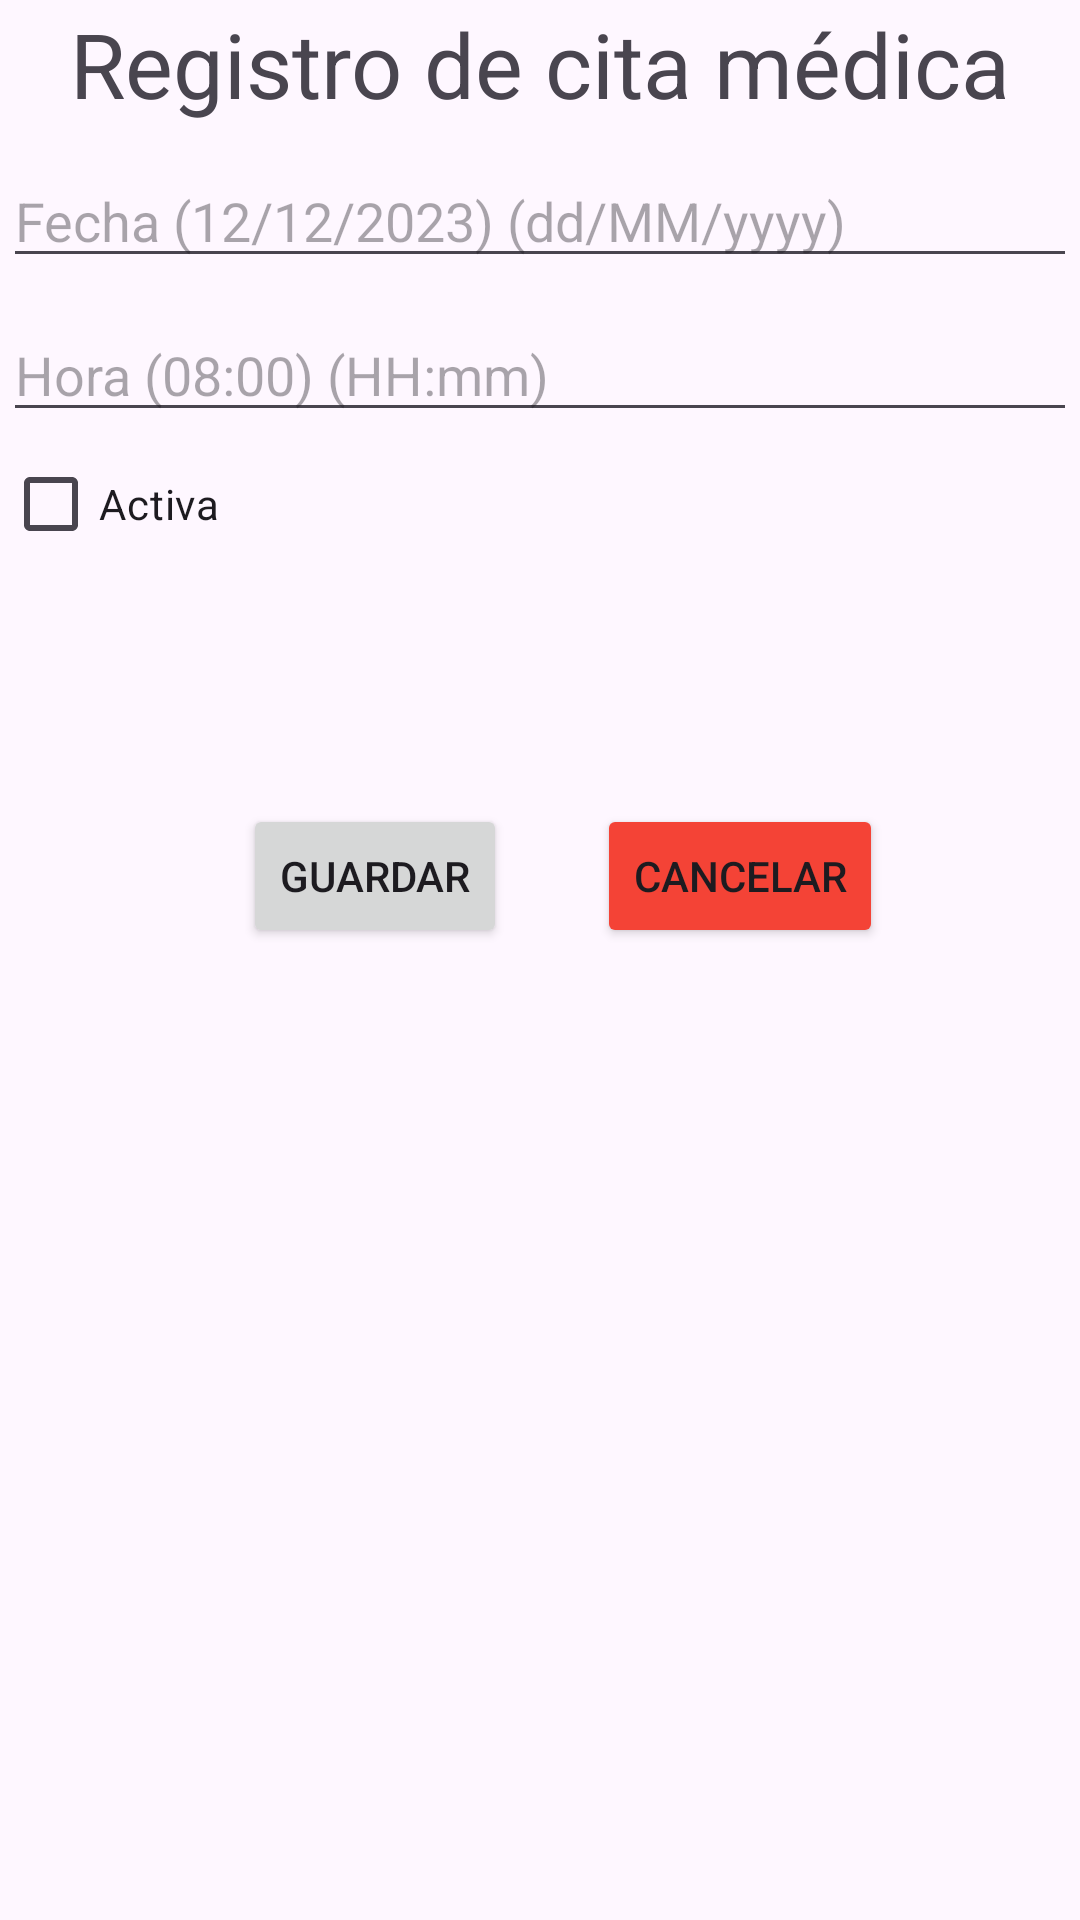

Layout XML and referenced resources for this Android screen:
<!-- AndroidManifest.xml: application theme Theme.IDoctor1 -->
<!-- res/layout/activity_professional_add_appointment.xml -->
<?xml version="1.0" encoding="utf-8"?>
<androidx.constraintlayout.widget.ConstraintLayout xmlns:android="http://schemas.android.com/apk/res/android"
    xmlns:app="http://schemas.android.com/apk/res-auto"
    xmlns:tools="http://schemas.android.com/tools"
    android:layout_width="match_parent"
    android:layout_height="match_parent"
    tools:context=".activities.ProfessionalAddAppointment">

    <LinearLayout
        android:id="@+id/linearLayout3"
        android:layout_width="0dp"
        android:layout_height="0dp"
        android:layout_marginStart="1dp"
        android:layout_marginTop="1dp"
        android:layout_marginEnd="1dp"
        android:layout_marginBottom="1dp"
        android:orientation="vertical"
        app:layout_constraintBottom_toBottomOf="parent"
        app:layout_constraintEnd_toEndOf="parent"
        app:layout_constraintStart_toStartOf="parent"
        app:layout_constraintTop_toTopOf="parent">


        <TextView
            android:id="@+id/tvPatientRegister"
            android:layout_width="match_parent"
            android:layout_height="wrap_content"
            android:textSize="30sp"
            android:gravity="center"
            android:text="Registro de cita médica" />

        <EditText
            android:id="@+id/etDate"
            android:layout_width="match_parent"
            android:layout_height="wrap_content"
            android:layout_marginTop="10dp"
            android:ems="10"
            android:hint="Fecha (12/12/2023) (dd/MM/yyyy)"
            android:inputType="text" />




        <EditText
            android:id="@+id/etTime"
            android:layout_width="match_parent"
            android:layout_height="wrap_content"
            android:layout_marginTop="10dp"
            android:ems="10"
            android:hint="Hora (08:00) (HH:mm)"
            android:inputType="text" />




        <CheckBox
            android:id="@+id/checkBoxActive"
            android:layout_width="match_parent"
            android:layout_height="wrap_content"
            android:text="Activa" />





        <LinearLayout
            android:layout_width="match_parent"
            android:layout_height="140dp"
            android:orientation="horizontal">

            <Button
                android:id="@+id/btnSaveAppo"
                android:layout_width="wrap_content"
                android:layout_height="wrap_content"
                android:layout_gravity="center"
                android:layout_marginLeft="80dp"
                android:layout_marginTop="30dp"
                android:text="Guardar" />


            <Button
                android:id="@+id/btnCancel"
                android:layout_width="wrap_content"
                android:layout_height="wrap_content"
                android:layout_gravity="center"
                android:layout_marginLeft="30dp"
                android:layout_marginTop="30dp"
                android:backgroundTint="#F44336"
                android:text="Cancelar" />

        </LinearLayout>


    </LinearLayout>

</androidx.constraintlayout.widget.ConstraintLayout>
<!-- resources referenced by this layout -->
<resources>
  <style name="Theme.IDoctor1" parent="Base.Theme.IDoctor1" />
  <style name="Base.Theme.IDoctor1" parent="Theme.Material3.DayNight.NoActionBar">
          
          
      </style>
</resources>
